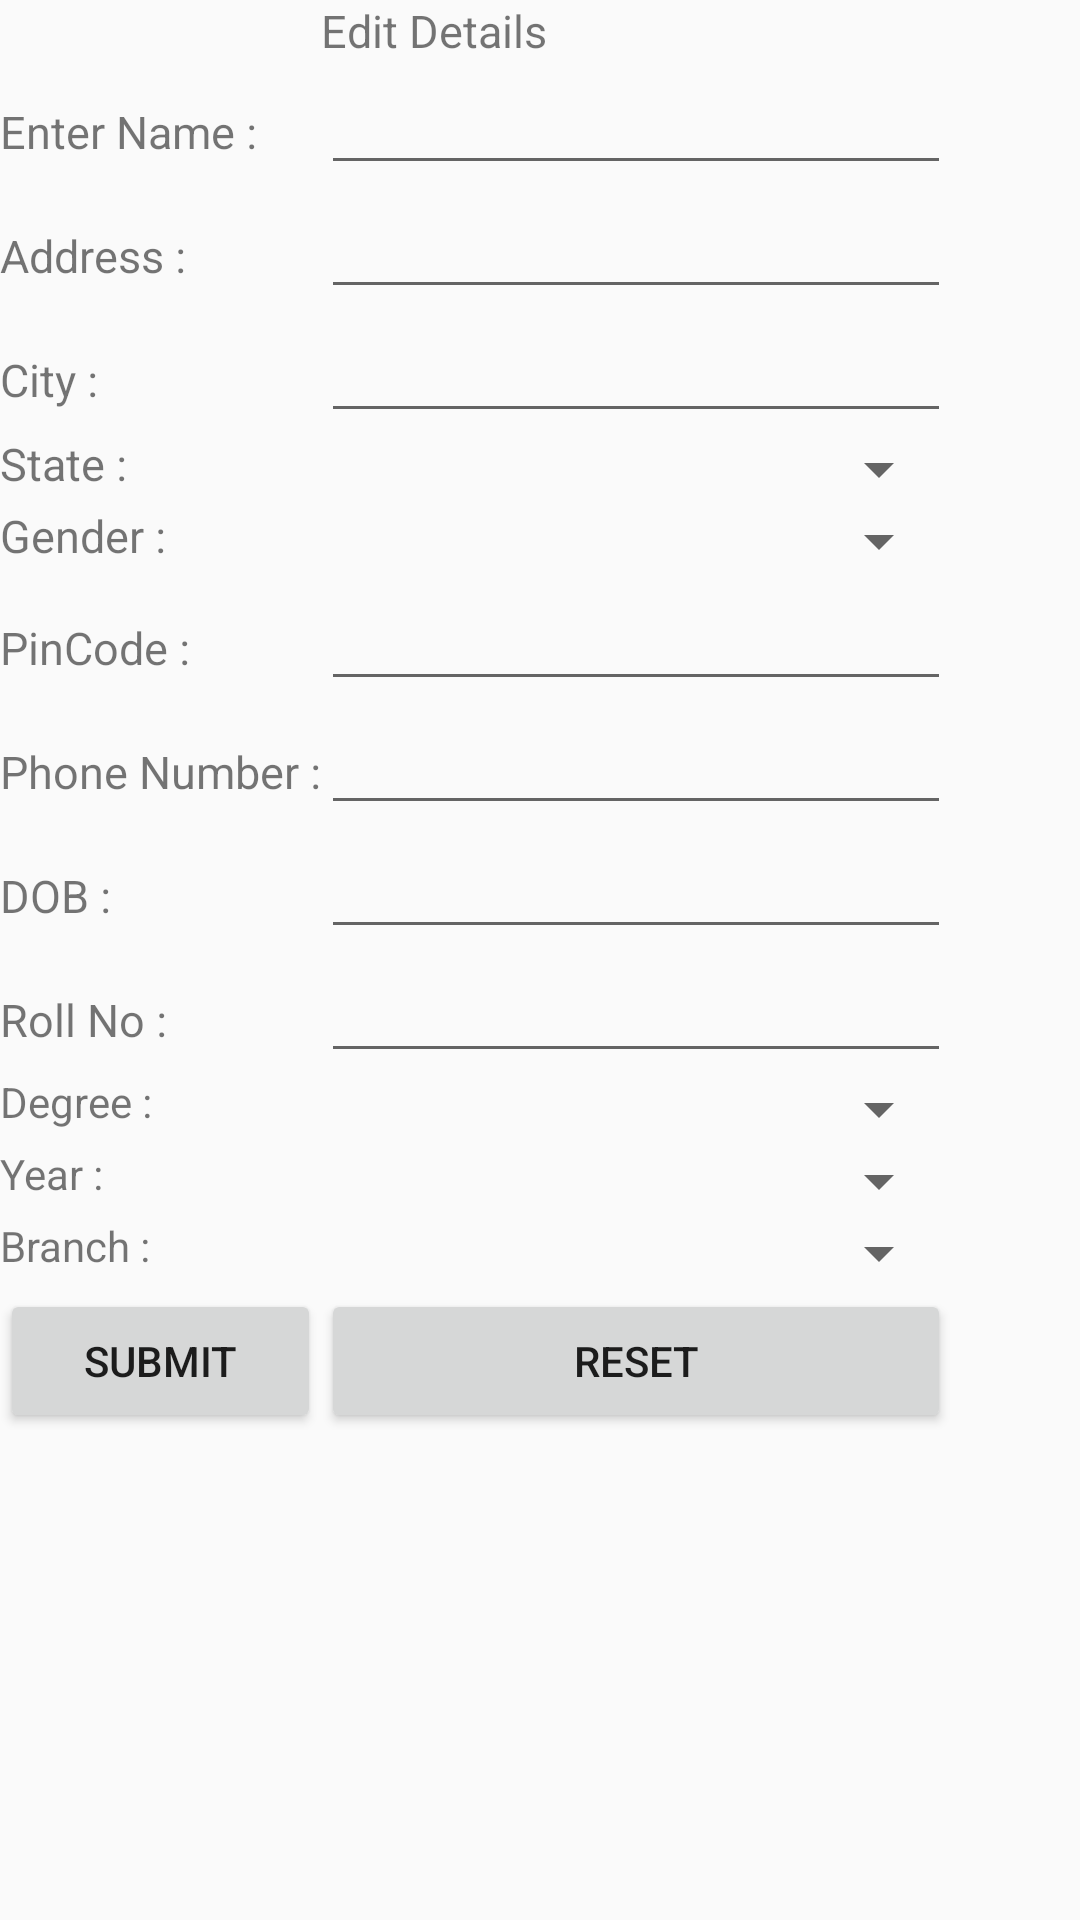

Android layout source for this screen:
<!-- AndroidManifest.xml: application theme AppTheme -->
<!-- res/layout/activity_edit_details.xml -->
<?xml version="1.0" encoding="utf-8"?>
<RelativeLayout xmlns:android="http://schemas.android.com/apk/res/android"
    xmlns:tools="http://schemas.android.com/tools"
    android:layout_width="match_parent"
    android:layout_height="match_parent"
    android:id="@+id/Details">
    <TableLayout tools:ignore="UselessParent"
        android:layout_width="wrap_content"
        android:layout_height="wrap_content">
        <TableRow
            android:layout_width="fill_parent"
            android:layout_height="fill_parent">

            <TextView
                android:layout_width="wrap_content"
                android:layout_height="wrap_content"
                android:text="Edit Details"
                android:textSize="15sp"
                android:id="@+id/textView"
                android:layout_column="14" />
        </TableRow>

        <TableRow
            android:layout_width="fill_parent"
            android:layout_height="fill_parent">

            <TextView
                android:layout_width="wrap_content"
                android:layout_height="wrap_content"
                android:text="Enter Name :"
                android:textSize="15sp"
                android:id="@+id/textView2"
                android:layout_column="11" />

            <EditText
                android:layout_width="wrap_content"
                android:layout_height="wrap_content"
                android:inputType="textPersonName"
                android:ems="10"
                android:id="@+id/editText"
                android:layout_column="14" />
        </TableRow>

        <TableRow
            android:layout_width="fill_parent"
            android:layout_height="fill_parent">

            <TextView
                android:layout_width="wrap_content"
                android:layout_height="wrap_content"
                android:text="Address :"
                android:textSize="15sp"
                android:id="@+id/textView3"
                android:layout_column="11" />

            <EditText
                android:layout_width="wrap_content"
                android:layout_height="wrap_content"
                android:inputType="textPostalAddress"
                android:ems="10"
                android:id="@+id/editText2"
                android:layout_column="14" />
        </TableRow>

        <TableRow
            android:layout_width="fill_parent"
            android:layout_height="fill_parent">

            <TextView
                android:layout_width="wrap_content"
                android:layout_height="wrap_content"
                android:text="City :"
                android:textSize="15sp"
                android:id="@+id/textView4"
                android:layout_column="11" />

            <EditText
                android:layout_width="wrap_content"
                android:layout_height="wrap_content"
                android:id="@+id/editText3"
                android:layout_column="14" />

        </TableRow>

        <TableRow
            android:layout_width="fill_parent"
            android:layout_height="fill_parent">

            <TextView
                android:layout_width="wrap_content"
                android:layout_height="wrap_content"
                android:text="State :"
                android:textSize="15sp"
                android:id="@+id/textView5"
                android:layout_column="11" />

            <Spinner
                android:layout_width="wrap_content"
                android:layout_height="wrap_content"
                android:id="@+id/spinner"
                android:layout_column="14"
                android:spinnerMode="dropdown" />

        </TableRow>

        <TableRow
            android:layout_width="fill_parent"
            android:layout_height="fill_parent">

            <TextView
                android:layout_width="wrap_content"
                android:layout_height="wrap_content"
                android:text="Gender :"
                android:textSize="15sp"
                android:id="@+id/textView6"
                android:layout_column="11" />

            <Spinner
                android:layout_width="wrap_content"
                android:layout_height="wrap_content"
                android:id="@+id/spinner2"
                android:layout_column="14"
                android:spinnerMode="dropdown" />

        </TableRow>

        <TableRow
            android:layout_width="fill_parent"
            android:layout_height="fill_parent">

            <TextView
                android:layout_width="wrap_content"
                android:layout_height="wrap_content"
                android:text="PinCode :"
                android:textSize="15sp"
                android:id="@+id/textView7"
                android:layout_column="11" />

            <EditText
                android:layout_width="wrap_content"
                android:layout_height="wrap_content"
                android:inputType="number"
                android:ems="10"
                android:id="@+id/editText4"
                android:layout_column="14" />
        </TableRow>

        <TableRow
            android:layout_width="fill_parent"
            android:layout_height="fill_parent">

            <TextView
                android:layout_width="wrap_content"
                android:layout_height="wrap_content"
                android:text="Phone Number :"
                android:textSize="15sp"
                android:id="@+id/textView8"
                android:layout_column="11" />

            <EditText
                android:layout_width="wrap_content"
                android:layout_height="wrap_content"
                android:inputType="phone"
                android:ems="10"
                android:id="@+id/editText5"
                android:layout_column="14" />
        </TableRow>

        <TableRow
            android:layout_width="fill_parent"
            android:layout_height="fill_parent">

            <TextView
                android:layout_width="wrap_content"
                android:layout_height="wrap_content"
                android:text="DOB :"
                android:textSize="15sp"
                android:id="@+id/textView9"
                android:layout_column="11" />

            <EditText
                android:layout_width="wrap_content"
                android:layout_height="wrap_content"
                android:inputType="date"
                android:ems="10"
                android:id="@+id/editText6"
                android:layout_column="14" />

        </TableRow>

        <TableRow
            android:layout_width="fill_parent"
            android:layout_height="fill_parent">

            <TextView
                android:layout_width="wrap_content"
                android:layout_height="wrap_content"
                android:text="Roll No :"
                android:textSize="15sp"
                android:id="@+id/textView10"
                android:layout_column="11" />

            <EditText
                android:layout_width="wrap_content"
                android:layout_height="wrap_content"
                android:id="@+id/editText7"
                android:layout_column="14" />
        </TableRow>

        <TableRow
            android:layout_width="fill_parent"
            android:layout_height="fill_parent">

            <TextView
                android:layout_width="wrap_content"
                android:layout_height="wrap_content"
                android:text="Degree :"
                android:id="@+id/textView11"
                android:layout_column="11" />

            <Spinner
                android:layout_width="wrap_content"
                android:layout_height="wrap_content"
                android:id="@+id/spinner3"
                android:layout_column="14"
                android:spinnerMode="dropdown" />
        </TableRow>

        <TableRow
            android:layout_width="fill_parent"
            android:layout_height="fill_parent">

            <TextView
                android:layout_width="wrap_content"
                android:layout_height="wrap_content"
                android:text="Year :"
                android:id="@+id/textView12"
                android:layout_column="11" />

            <Spinner
                android:layout_width="wrap_content"
                android:layout_height="wrap_content"
                android:id="@+id/spinner4"
                android:layout_column="14" />
        </TableRow>

        <TableRow
            android:layout_width="fill_parent"
            android:layout_height="fill_parent">

            <TextView
                android:layout_width="wrap_content"
                android:layout_height="wrap_content"
                android:text="Branch :"
                android:id="@+id/textView13"
                android:layout_column="11" />

            <Spinner
                android:layout_width="wrap_content"
                android:layout_height="wrap_content"
                android:id="@+id/spinner5"
                android:layout_column="14" />
        </TableRow>

        <TableRow
            android:layout_width="fill_parent"
            android:layout_height="fill_parent">

            <Button
                style="?android:attr/buttonStyleSmall"
                android:layout_width="wrap_content"
                android:layout_height="wrap_content"
                android:text="Submit"
                android:id="@+id/button"
                android:layout_column="11"
                android:onClick="getDetails"/>

            <Button
                android:layout_width="100dp"
                android:layout_height="wrap_content"
                android:id="@+id/button2"
                android:layout_column="14"
                android:text="Reset" />
        </TableRow>
    </TableLayout>

</RelativeLayout>
<!-- resources referenced by this layout -->
<resources>
  <style name="AppTheme" parent="Theme.AppCompat.Light.DarkActionBar">
          
      </style>
</resources>
